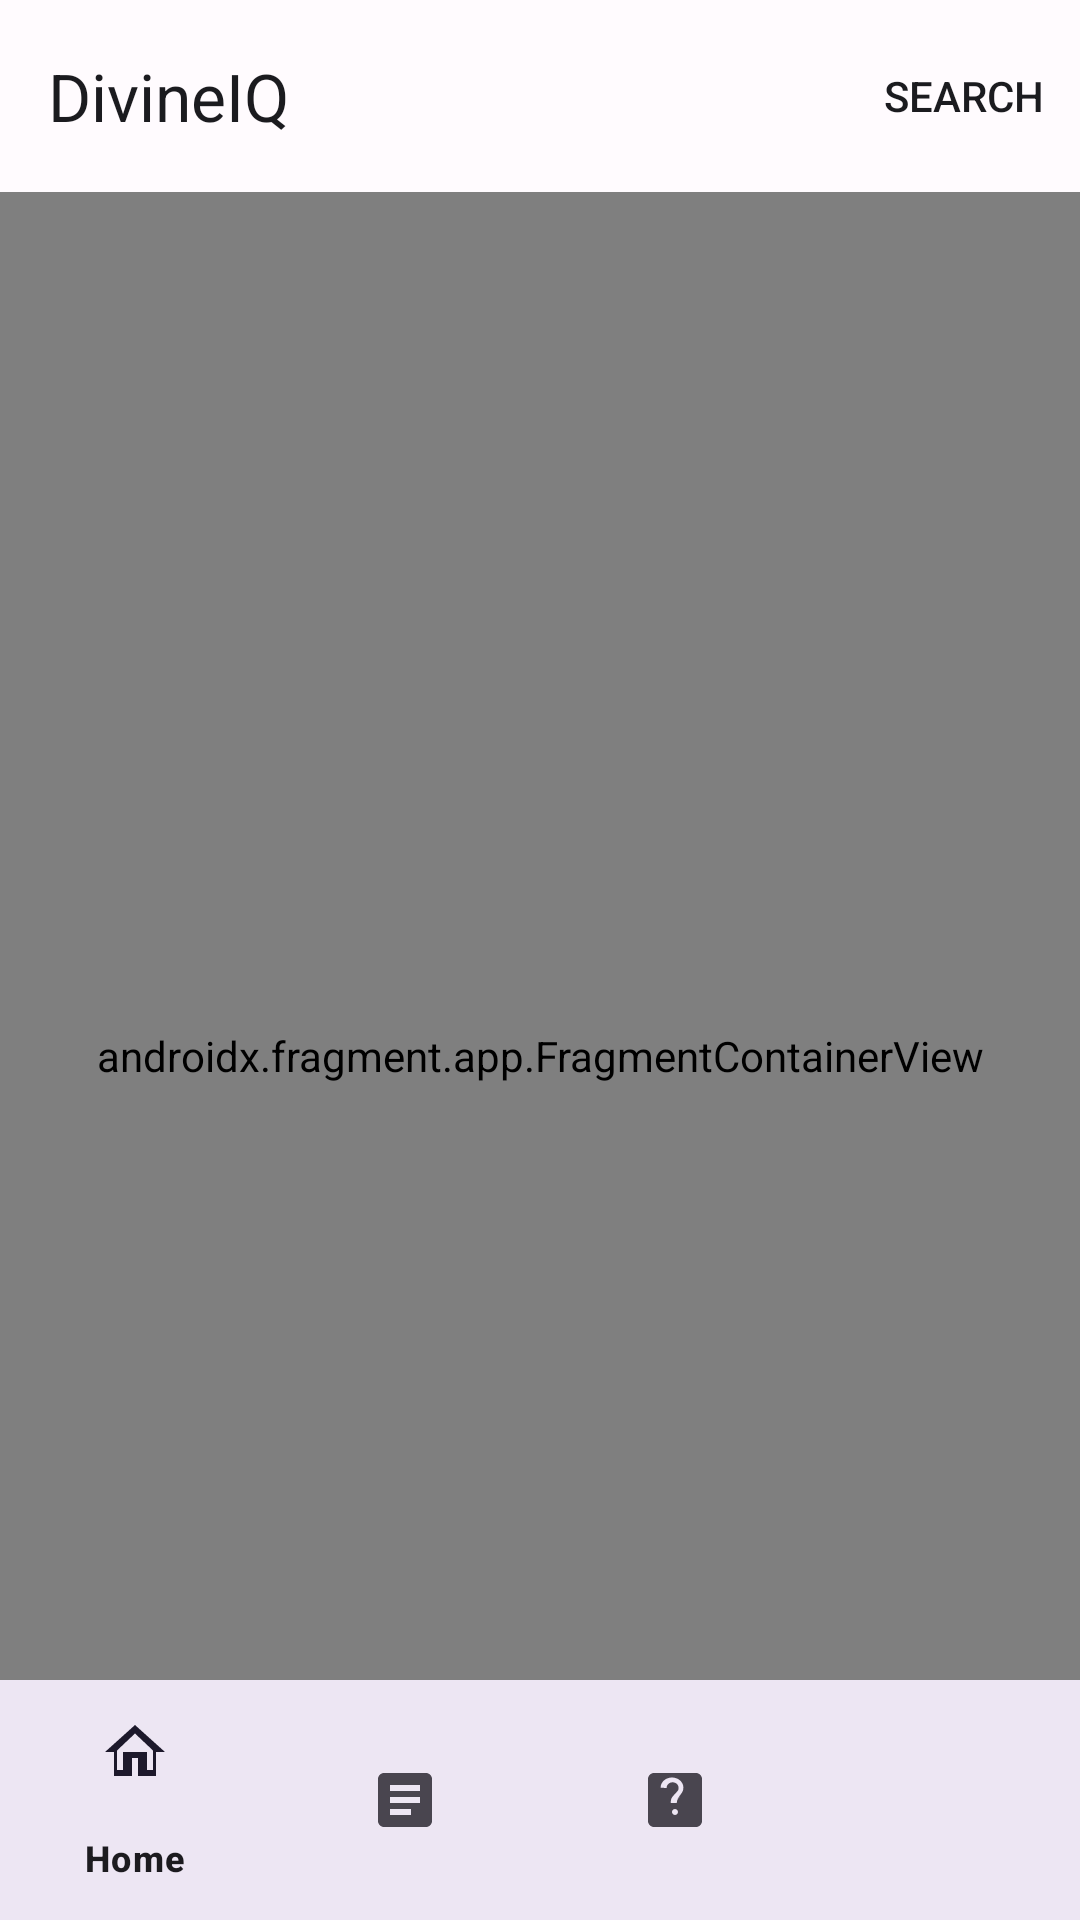

Write the Android layout XML for this screen, with the resource values it uses.
<!-- AndroidManifest.xml: activity theme Theme.DivineIQ.NoActionBar -->
<!-- res/layout/activity_main.xml -->
<?xml version="1.0" encoding="utf-8"?>
<androidx.coordinatorlayout.widget.CoordinatorLayout xmlns:android="http://schemas.android.com/apk/res/android"
    xmlns:app="http://schemas.android.com/apk/res-auto"
    xmlns:tools="http://schemas.android.com/tools"
    android:layout_width="match_parent"
    android:layout_height="match_parent"
    android:background="?attr/colorSurface">

    <com.google.android.material.appbar.AppBarLayout
        android:id="@+id/appBarLayout"
        android:layout_width="match_parent"
        android:layout_height="wrap_content"
        android:background="?attr/colorSurface"
        android:elevation="0dp">

        <com.google.android.material.appbar.MaterialToolbar
            android:id="@+id/toolbar"
            android:layout_width="match_parent"
            android:layout_height="?attr/actionBarSize"
            app:title="@string/app_name"
            app:titleTextAppearance="?attr/textAppearanceTitleLarge"
            app:menu="@menu/toolbar_menu" />

    </com.google.android.material.appbar.AppBarLayout>

    <androidx.fragment.app.FragmentContainerView
        android:id="@+id/navHostFragment"
        android:name="androidx.navigation.fragment.NavHostFragment"
        android:layout_width="match_parent"
        android:layout_height="match_parent"
        app:layout_behavior="@string/appbar_scrolling_view_behavior"
        app:defaultNavHost="true"
        app:navGraph="@navigation/nav_graph" />

    <com.google.android.material.bottomnavigation.BottomNavigationView
        android:id="@+id/bottomNavigationView"
        android:layout_width="match_parent"
        android:layout_height="wrap_content"
        android:layout_gravity="bottom"
        android:background="?attr/colorSurface"
        app:elevation="8dp"
        app:menu="@menu/bottom_nav_menu" />

</androidx.coordinatorlayout.widget.CoordinatorLayout>
<!-- resources referenced by this layout -->
<resources>
  <string name="app_name">DivineIQ</string>
  <style name="Theme.DivineIQ.NoActionBar" parent="Theme.DivineIQ">
          <item name="windowActionBar">false</item>
          <item name="windowNoTitle">true</item>
      </style>
  <style name="Theme.DivineIQ" parent="Theme.Material3.DynamicColors.Light">
          
          <item name="colorPrimary">@color/divine_primary</item>
          <item name="colorOnPrimary">@color/divine_on_primary</item>
          <item name="colorPrimaryContainer">@color/divine_primary_container</item>
          <item name="colorOnPrimaryContainer">@color/divine_on_primary_container</item>
  
          <item name="colorSecondary">@color/divine_secondary</item>
          <item name="colorOnSecondary">@color/divine_on_secondary</item>
          <item name="colorSecondaryContainer">@color/divine_secondary_container</item>
          <item name="colorOnSecondaryContainer">@color/divine_on_secondary_container</item>
  
          <item name="colorTertiary">@color/divine_tertiary</item>
          <item name="colorOnTertiary">@color/divine_on_tertiary</item>
          <item name="colorTertiaryContainer">@color/divine_tertiary_container</item>
          <item name="colorOnTertiaryContainer">@color/divine_on_tertiary_container</item>
  
          <item name="colorError">@color/divine_error</item>
          <item name="colorOnError">@color/divine_on_error</item>
          <item name="colorErrorContainer">@color/divine_error_container</item>
          <item name="colorOnErrorContainer">@color/divine_on_error_container</item>
  
          <item name="android:colorBackground">@color/divine_background</item>
          <item name="colorOnBackground">@color/divine_on_background</item>
          <item name="colorSurface">@color/divine_surface</item>
          <item name="colorOnSurface">@color/divine_on_surface</item>
          <item name="colorSurfaceVariant">@color/divine_surface_variant</item>
          <item name="colorOnSurfaceVariant">@color/divine_on_surface_variant</item>
          <item name="colorOutline">@color/divine_outline</item>
  
          <item name="android:statusBarColor">?attr/colorSurface</item>
          <item name="android:windowLightStatusBar">true</item>
          <item name="android:navigationBarColor">?attr/colorSurface</item>
      </style>
  <color name="divine_primary">#6750A4</color>
  <color name="divine_on_primary">#FFFFFF</color>
  <color name="divine_primary_container">#EADDFF</color>
  <color name="divine_on_primary_container">#21005D</color>
  <color name="divine_secondary">#625B71</color>
  <color name="divine_on_secondary">#FFFFFF</color>
  <color name="divine_secondary_container">#E8DEF8</color>
  <color name="divine_on_secondary_container">#1D192B</color>
  <color name="divine_tertiary">#7D5260</color>
  <color name="divine_on_tertiary">#FFFFFF</color>
  <color name="divine_tertiary_container">#FFD8E4</color>
  <color name="divine_on_tertiary_container">#31111D</color>
  <color name="divine_error">#B3261E</color>
  <color name="divine_on_error">#FFFFFF</color>
  <color name="divine_error_container">#F9DEDC</color>
  <color name="divine_on_error_container">#410E0B</color>
  <color name="divine_background">#FFFBFE</color>
  <color name="divine_on_background">#1C1B1F</color>
  <color name="divine_surface">#FFFBFE</color>
  <color name="divine_on_surface">#1C1B1F</color>
  <color name="divine_surface_variant">#E7E0EC</color>
  <color name="divine_on_surface_variant">#49454F</color>
  <color name="divine_outline">#79747E</color>
</resources>
